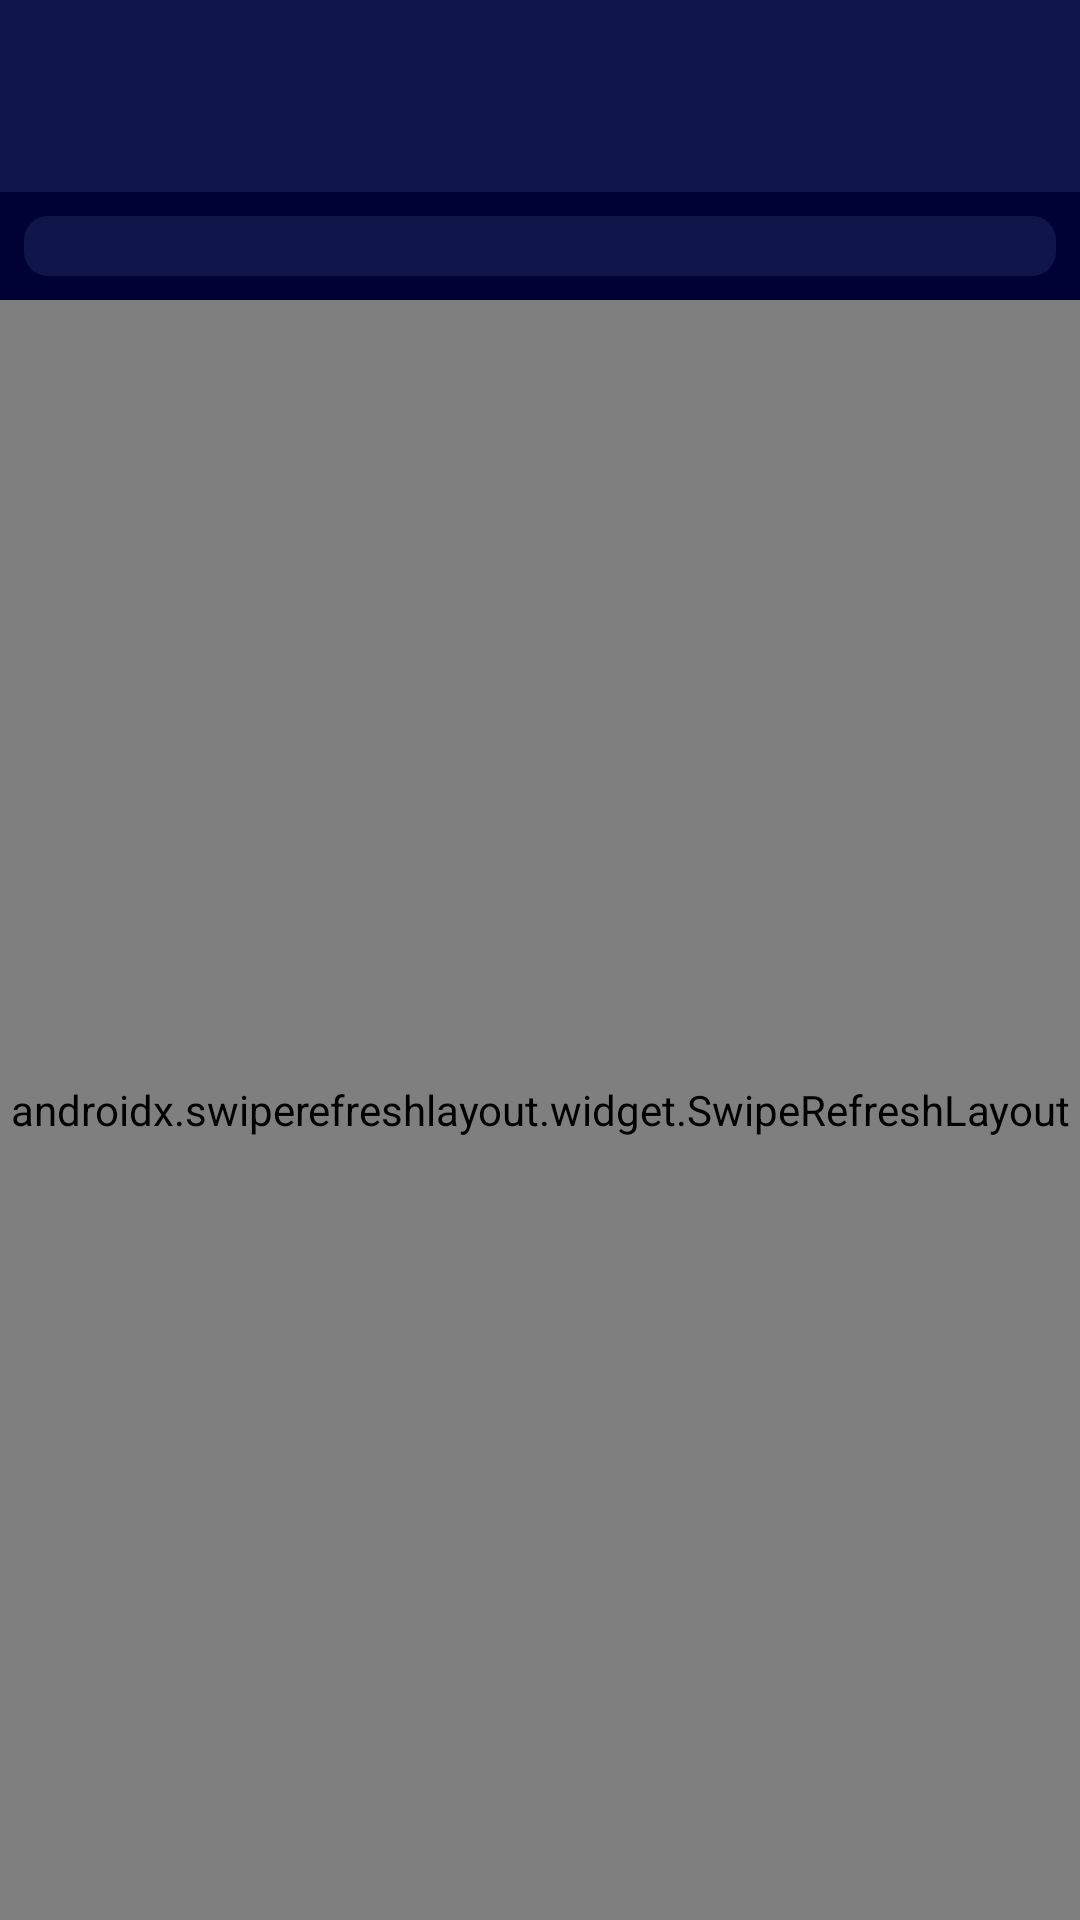

Android layout source for this screen:
<!-- AndroidManifest.xml: application theme Theme.BPEnVivo -->
<!-- res/layout/activity_mitv_browser.xml -->
<?xml version="1.0" encoding="utf-8"?>
<LinearLayout xmlns:android="http://schemas.android.com/apk/res/android"
    android:layout_width="match_parent"
    android:layout_height="match_parent"
    android:background="@color/background"
    android:orientation="vertical">

    <androidx.appcompat.widget.Toolbar
        android:id="@+id/mitv_toolbar"
        android:layout_width="match_parent"
        android:layout_height="?attr/actionBarSize"
        android:background="@color/surface" />

    <Spinner
        android:id="@+id/mitv_section"
        android:layout_width="match_parent"
        android:layout_height="wrap_content"
        android:layout_margin="8dp"
        android:background="@drawable/item_background"
        android:padding="10dp" />

    <androidx.swiperefreshlayout.widget.SwipeRefreshLayout
        android:id="@+id/mitv_swipe"
        android:layout_width="match_parent"
        android:layout_height="0dp"
        android:layout_weight="1">

        <FrameLayout
            android:layout_width="match_parent"
            android:layout_height="match_parent">

            <androidx.recyclerview.widget.RecyclerView
                android:id="@+id/mitv_grid"
                android:layout_width="match_parent"
                android:layout_height="match_parent"
                android:clipToPadding="false"
                android:padding="8dp" />

            <TextView
                android:id="@+id/mitv_empty"
                android:layout_width="wrap_content"
                android:layout_height="wrap_content"
                android:layout_gravity="center"
                android:padding="24dp"
                android:text="@string/mitv_empty"
                android:textColor="@color/text_secondary"
                android:textSize="16sp"
                android:visibility="gone" />

            <LinearLayout
                android:id="@+id/mitv_error_view"
                android:layout_width="match_parent"
                android:layout_height="wrap_content"
                android:layout_gravity="center"
                android:gravity="center_horizontal"
                android:orientation="vertical"
                android:padding="24dp"
                android:visibility="gone">

                <TextView
                    android:id="@+id/mitv_error_text"
                    android:layout_width="wrap_content"
                    android:layout_height="wrap_content"
                    android:gravity="center"
                    android:textColor="@color/text_primary"
                    android:textSize="15sp" />

                <Button
                    android:id="@+id/mitv_retry"
                    android:layout_width="wrap_content"
                    android:layout_height="wrap_content"
                    android:layout_marginTop="16dp"
                    android:text="@string/retry" />

            </LinearLayout>

        </FrameLayout>
    </androidx.swiperefreshlayout.widget.SwipeRefreshLayout>
</LinearLayout>
<!-- resources referenced by this layout -->
<resources>
  <color name="background">#FF000236</color>
  <color name="surface">#FF10164A</color>
  <color name="text_primary">#FFFFFFFF</color>
  <color name="text_secondary">#FFB0B0C8</color>
  <!-- drawable item_background (drawable) -->
  <?xml version="1.0" encoding="utf-8"?>
  <selector xmlns:android="http://schemas.android.com/apk/res/android">
      <item android:state_focused="true">
          <shape android:shape="rectangle">
              <solid android:color="@color/surface" />
              <stroke android:width="2dp" android:color="@color/accent" />
              <corners android:radius="8dp" />
          </shape>
      </item>
      <item android:state_pressed="true">
          <shape android:shape="rectangle">
              <solid android:color="@color/surface" />
              <corners android:radius="8dp" />
          </shape>
      </item>
      <item>
          <shape android:shape="rectangle">
              <solid android:color="@color/surface" />
              <corners android:radius="8dp" />
          </shape>
      </item>
  </selector>
  <string name="retry">Reintentar</string>
  <style name="Theme.BPEnVivo" parent="Theme.Material3.Dark.NoActionBar">
          <item name="colorPrimary">@color/accent</item>
          <item name="android:windowBackground">@color/background</item>
          <item name="android:statusBarColor">@color/background</item>
      </style>
  <color name="accent">#FFE30613</color>
</resources>
